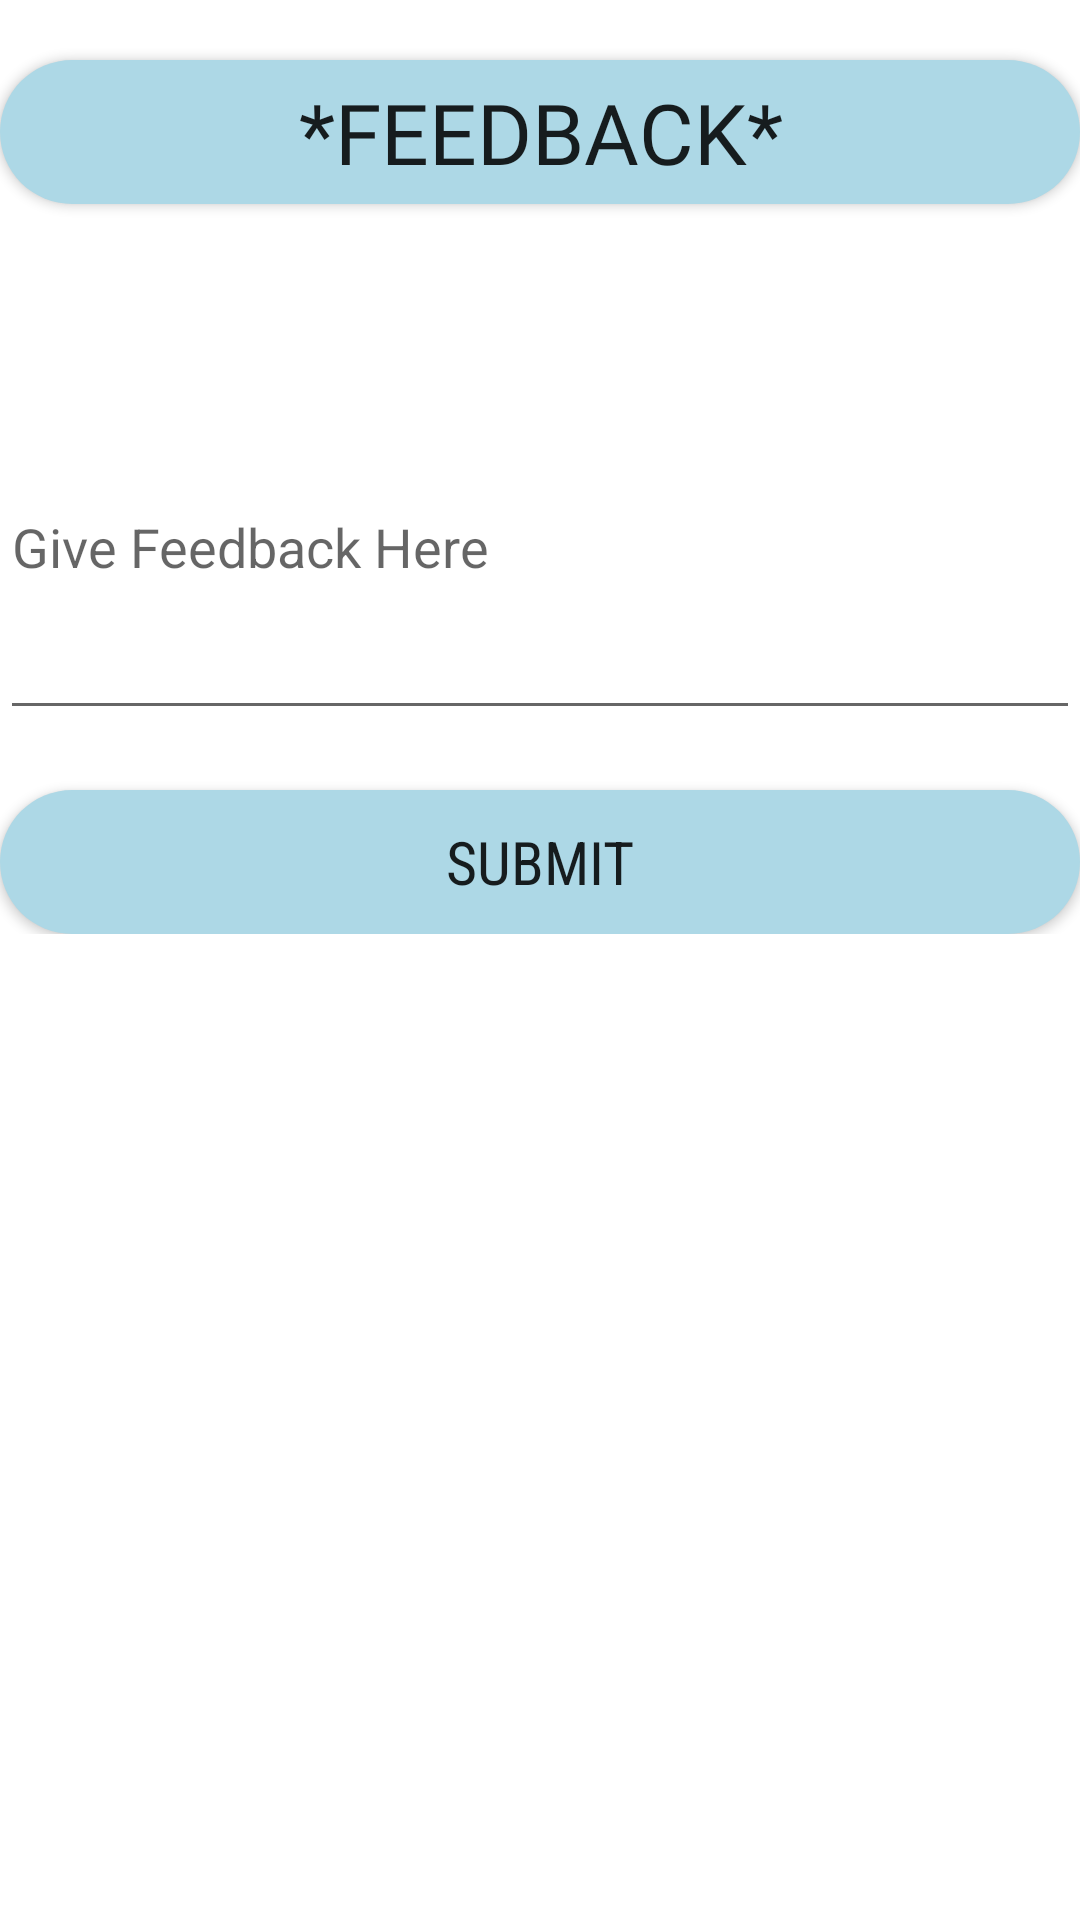

Reconstruct the res/layout file that produces this screen, plus the resources it refers to.
<!-- AndroidManifest.xml: application theme Theme.Slidingscreen -->
<!-- res/layout/activity_givefeedback.xml -->
<?xml version="1.0" encoding="utf-8"?>
<ScrollView xmlns:android="http://schemas.android.com/apk/res/android"
    xmlns:app="http://schemas.android.com/apk/res-auto"
    xmlns:tools="http://schemas.android.com/tools"
    android:layout_width="match_parent"
    android:layout_height="match_parent"
    android:layout_margin="10dp"
    tools:context=".giveFeedback">
    <LinearLayout
        android:layout_width="match_parent"
        android:orientation="vertical"
        android:layout_height="wrap_content">

        <androidx.appcompat.widget.AppCompatButton
            android:layout_width="match_parent"
            android:layout_height="wrap_content"
            android:textSize="28dp"
            android:fontFamily="@font/poppins_bold"
            android:layout_marginTop="20dp"
            android:background="@drawable/mybutton"
            android:text="*Feedback*"/>

        <EditText
            android:layout_width="match_parent"
            android:layout_marginTop="50dp"
            android:id="@+id/e2"
            android:hint="Give Feedback Here"
            android:lines="5"
            android:maxLines="20"
            android:layout_height="wrap_content"/>
        <androidx.appcompat.widget.AppCompatButton
            android:layout_width="match_parent"
            android:layout_height="wrap_content"
            android:textSize="20dp"
            android:onClick="ask"
            android:layout_marginTop="20dp"
            android:fontFamily="sans-serif-condensed"
            android:background="@drawable/mybutton"
            android:text="Submit"/>
    </LinearLayout>

</ScrollView>
<!-- resources referenced by this layout -->
<resources>
  <!-- drawable mybutton (drawable) -->
  <?xml version="1.0" encoding="utf-8"?>
  <shape xmlns:android="http://schemas.android.com/apk/res/android"
      android:shape="rectangle" android:padding="10dp">
      
      <solid android:color="#ADD8E6"/>
      <corners android:radius="50dp"/>
  </shape>
  <style name="Theme.Slidingscreen" parent="Theme.MaterialComponents.DayNight.NoActionBar">
          
          <item name="colorPrimary">@color/purple_500</item>
          <item name="colorPrimaryVariant">@color/purple_700</item>
          <item name="colorOnPrimary">@color/white</item>
          
          <item name="colorSecondary">@color/teal_200</item>
          <item name="colorSecondaryVariant">@color/teal_700</item>
          <item name="colorOnSecondary">@color/black</item>
          
          <item name="android:statusBarColor" tools:targetApi="l">?attr/colorPrimaryVariant</item>
          
      </style>
  <!-- not gathered from this repository: default colours our renderer supplied (Android Studio template values) -->
  <color name="purple_500">#FF6200EE</color>
  <color name="purple_700">#FF3700B3</color>
  <color name="teal_200">#FF03DAC5</color>
  <color name="teal_700">#FF018786</color>
  <color name="black">#FF000000</color>
  <color name="white">#FFFFFFFF</color>
</resources>
